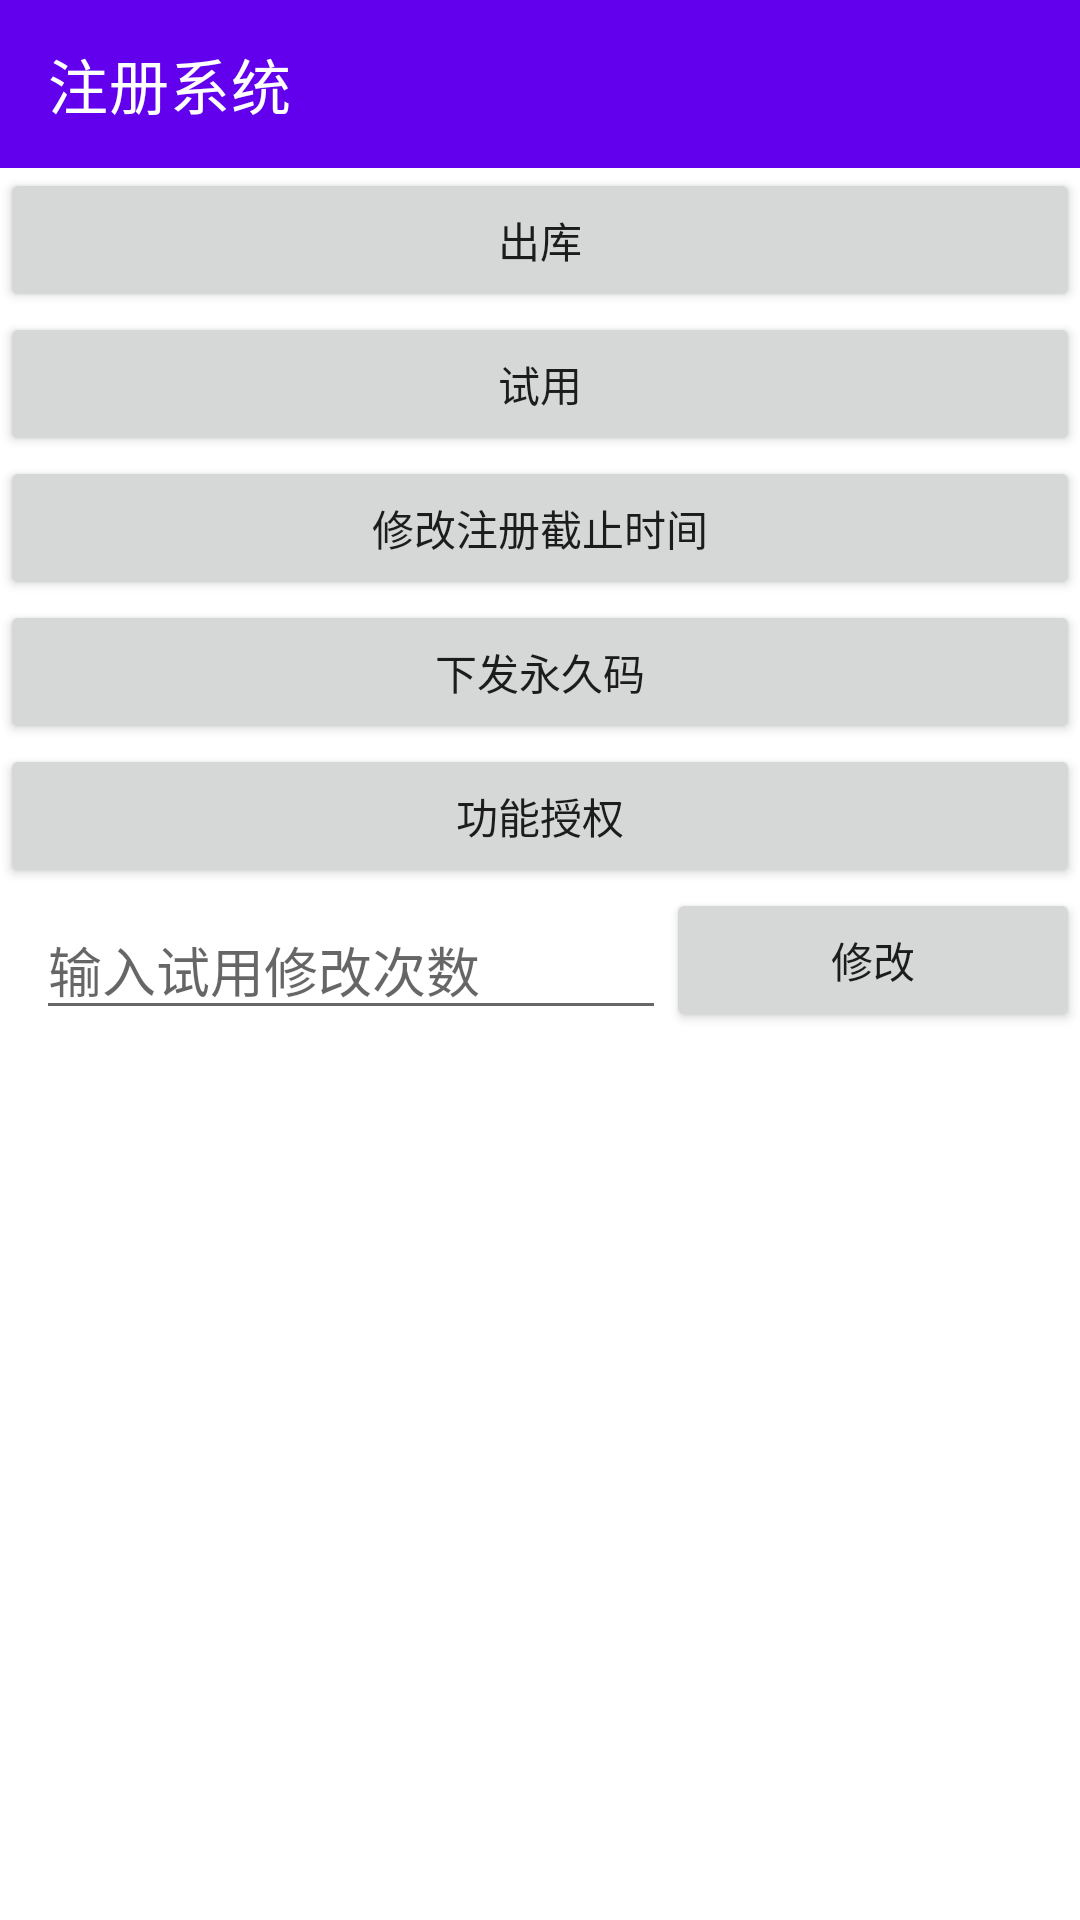

Here is an Android app screen rendered from its layout file. Give the layout XML and the strings, colors and styles it references.
<!-- AndroidManifest.xml: application theme Theme.APPAuto -->
<!-- res/layout/activity_register_system.xml -->
<?xml version="1.0" encoding="utf-8"?>
<androidx.constraintlayout.widget.ConstraintLayout xmlns:android="http://schemas.android.com/apk/res/android"
    xmlns:app="http://schemas.android.com/apk/res-auto"
    xmlns:tools="http://schemas.android.com/tools"
    android:id="@+id/main"
    android:layout_width="match_parent"
    android:layout_height="match_parent"
    android:clipToPadding="true"
    android:fitsSystemWindows="true"
    tools:context=".RegisterSystem">

    <androidx.appcompat.widget.Toolbar
        android:id="@+id/toolbar"
        android:layout_width="match_parent"
        android:layout_height="?attr/actionBarSize"
        android:background="#6200EE"
        android:fitsSystemWindows="true"
        android:popupTheme="@style/ThemeOverlay.AppCompat.Dark"
        android:theme="@style/ThemeOverlay.AppCompat.ActionBar"
        app:layout_constraintEnd_toEndOf="parent"
        app:layout_constraintStart_toStartOf="parent"
        app:layout_constraintTop_toTopOf="parent"
        app:title="注册系统"
        app:titleTextColor="@color/white" />

    <Button
        android:id="@+id/button_out"
        android:layout_width="0dp"
        android:layout_height="wrap_content"
        android:text="出库"
        app:layout_constraintEnd_toEndOf="parent"
        app:layout_constraintStart_toStartOf="parent"
        app:layout_constraintTop_toBottomOf="@+id/toolbar" />

    <Button
        android:id="@+id/button_trial"
        android:layout_width="0dp"
        android:layout_height="wrap_content"
        android:text="试用"
        app:layout_constraintEnd_toEndOf="parent"
        app:layout_constraintStart_toStartOf="parent"
        app:layout_constraintTop_toBottomOf="@+id/button_out" />

    <Button
        android:id="@+id/button_tempRegDeadline"
        android:layout_width="0dp"
        android:layout_height="wrap_content"
        android:text="修改注册截止时间"
        app:layout_constraintEnd_toEndOf="parent"
        app:layout_constraintStart_toStartOf="parent"
        app:layout_constraintTop_toBottomOf="@+id/button_trial" />

    <Button
        android:id="@+id/button_permanentRegCode"
        android:layout_width="0dp"
        android:layout_height="wrap_content"
        android:text="下发永久码"
        app:layout_constraintEnd_toEndOf="parent"
        app:layout_constraintStart_toStartOf="parent"
        app:layout_constraintTop_toBottomOf="@+id/button_tempRegDeadline" />

    <Button
        android:id="@+id/button_funtion"
        android:layout_width="0dp"
        android:layout_height="wrap_content"
        android:text="功能授权"
        app:layout_constraintEnd_toEndOf="parent"
        app:layout_constraintStart_toStartOf="parent"
        app:layout_constraintTop_toBottomOf="@+id/button_permanentRegCode" />

    <Button
        android:id="@+id/trial_correct"
        android:layout_width="0dp"
        android:layout_height="wrap_content"
        android:text="修改"
        app:layout_constraintEnd_toEndOf="parent"
        app:layout_constraintStart_toEndOf="@+id/trial_editTextText"
        app:layout_constraintTop_toBottomOf="@+id/button_funtion" />

    <EditText
        android:id="@+id/trial_editTextText"
        android:layout_width="0dp"
        android:layout_height="wrap_content"
        android:layout_marginStart="12dp"
        android:layout_marginTop="4dp"
        android:ems="10"
        android:inputType="number"
        android:hint="输入试用修改次数"
        app:layout_constraintStart_toStartOf="parent"
        app:layout_constraintTop_toBottomOf="@+id/button_funtion" />


</androidx.constraintlayout.widget.ConstraintLayout>
<!-- resources referenced by this layout -->
<resources>
  <style name="Theme.APPAuto" parent="Theme.MaterialComponents.Light.NoActionBar">
          
          <item name="android:statusBarColor">#111827</item>
          
          <item name="android:windowLightStatusBar">false</item>
  
          
          <item name="android:navigationBarColor">#111827</item>
          
          <item name="colorPrimary">@color/purple_500</item>
          <item name="colorPrimaryVariant">@color/purple_700</item>
          <item name="colorOnPrimary">@color/white</item>
          
          <item name="colorSecondary">@color/teal_200</item>
          <item name="colorSecondaryVariant">@color/teal_700</item>
          <item name="colorOnSecondary">@color/black</item>
          
      </style>
  <!-- not gathered from this repository: default colours our renderer supplied (Android Studio template values) -->
  <color name="purple_500">#FF6200EE</color>
  <color name="purple_700">#FF3700B3</color>
  <color name="teal_200">#FF03DAC5</color>
  <color name="teal_700">#FF018786</color>
  <color name="black">#FF000000</color>
  <color name="white">#FFFFFFFF</color>
</resources>
